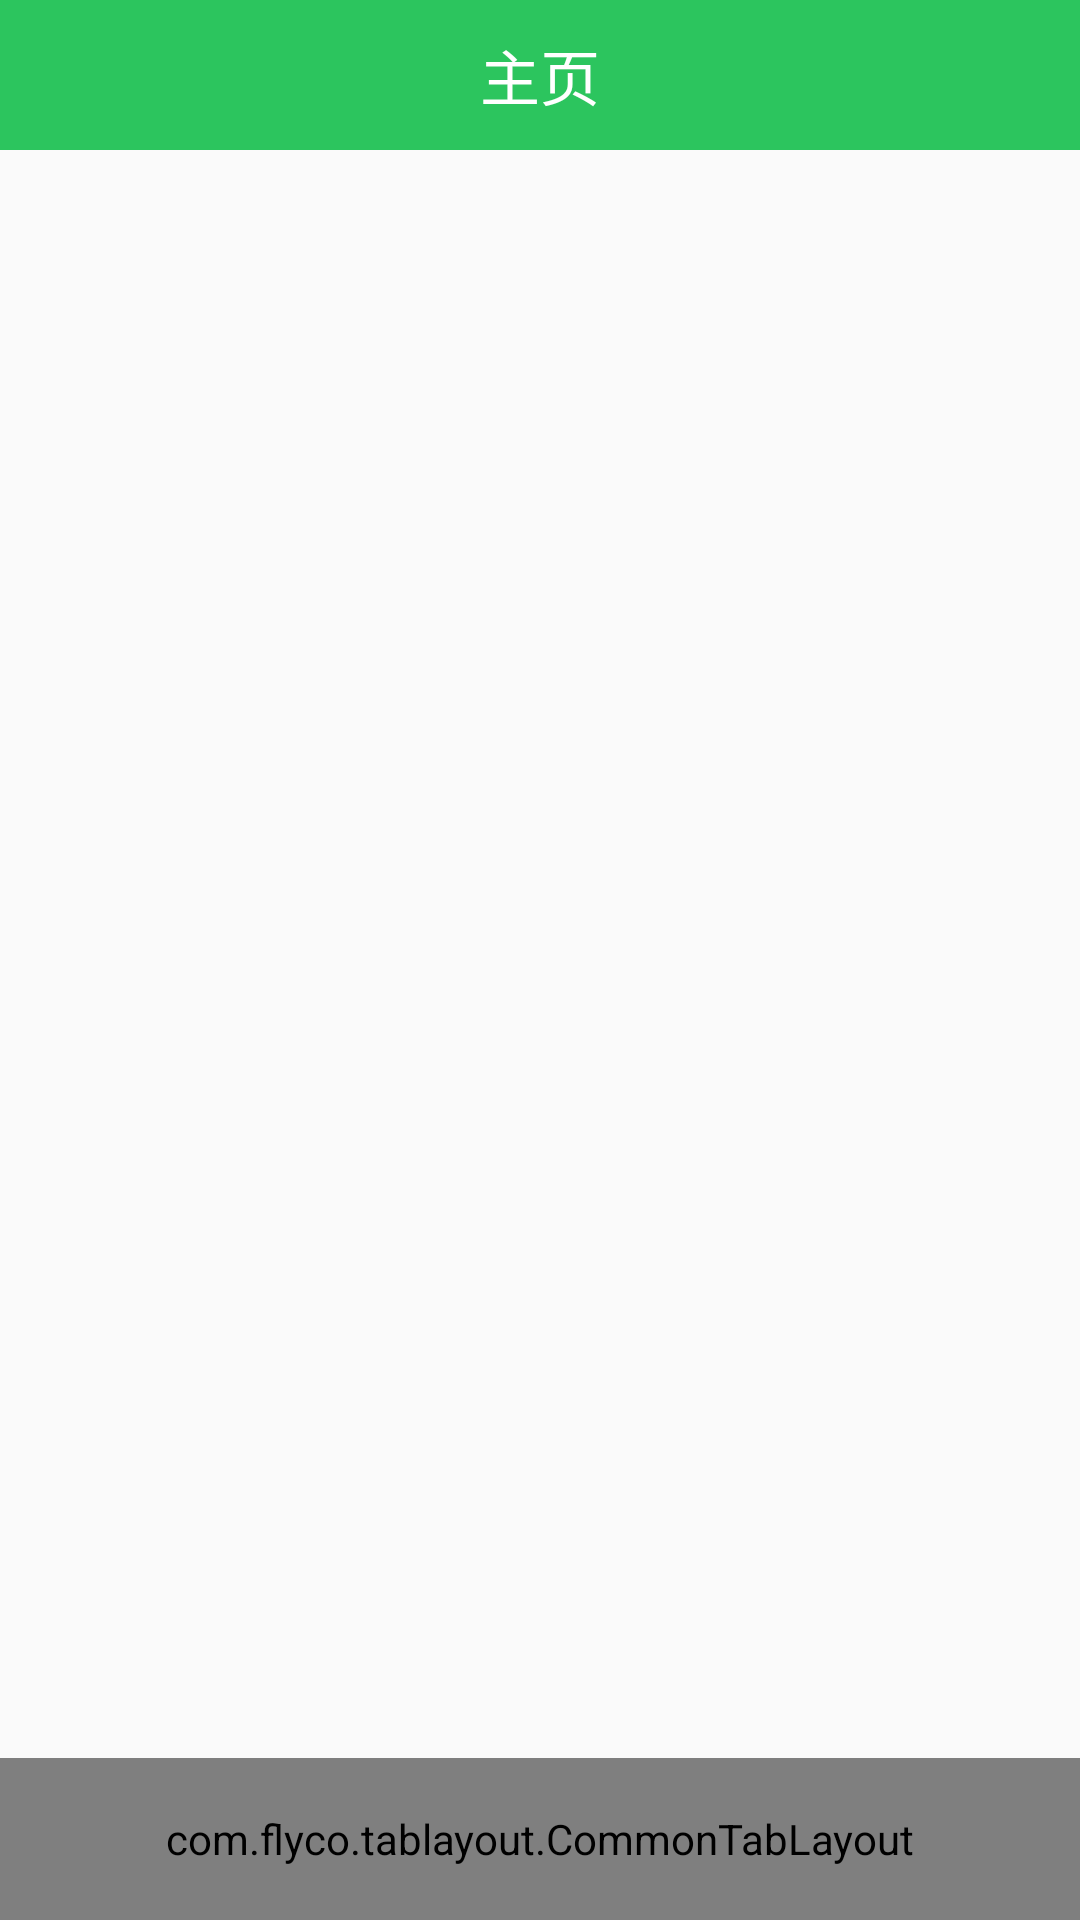

This screen was rendered from an Android layout file. Write that file and the resources it references.
<!-- AndroidManifest.xml: application theme AppTheme -->
<!-- res/layout/activity_main.xml -->
<?xml version="1.0" encoding="utf-8"?>
<LinearLayout
    xmlns:android="http://schemas.android.com/apk/res/android"
    xmlns:tools="http://schemas.android.com/tools"
    xmlns:tl="http://schemas.android.com/apk/res-auto"
    android:id="@+id/activity_main"
    android:layout_width="match_parent"
    android:layout_height="match_parent"
    tools:context="com.daoben.youwenmanager.MainActivity"
    android:orientation="vertical">
    <android.support.v7.widget.Toolbar
        android:id="@+id/toolbar"
        android:layout_width="match_parent"
        android:layout_height="50dp"
        android:background="?attr/colorPrimary"
        android:elevation="@dimen/elevation_header"
        >

        <TextView
            android:id="@+id/title"
            android:layout_width="wrap_content"
            android:layout_height="wrap_content"
            android:layout_gravity="center_vertical|center_horizontal"
            android:text="主页"
            android:textSize="20sp"
            android:textColor="@color/white"/>
        <ImageView
            android:id="@+id/addcontact"
            android:layout_width="wrap_content"
            android:layout_height="wrap_content"
            android:layout_gravity="right"
            android:background="@mipmap/addcontact"
            android:layout_marginRight="20dp"
            android:visibility="gone"/>

    </android.support.v7.widget.Toolbar>
    <FrameLayout
        android:id="@+id/fl_main"
        android:layout_width="match_parent"
        android:layout_height="0dp"
        android:layout_weight="1">
    </FrameLayout>
    
        
        
        
    <com.flyco.tablayout.CommonTabLayout
        android:id="@+id/tl_2"
        android:layout_width="match_parent"
        android:layout_height="54dp"
        android:background="#ffffff"
        tl:tl_iconHeight="23dp"
        tl:tl_iconWidth="23dp"
        tl:tl_indicator_color="@color/darkgrcy"
        tl:tl_indicator_height="0dp"
        tl:tl_textSelectColor="@color/green_light"
        tl:tl_textUnselectColor="#66000000"
        tl:tl_textsize="12sp"
        tl:tl_underline_color="@color/darkgrcy"
        tl:tl_underline_height="2dp"
        tl:tl_underline_gravity="TOP"/>
</LinearLayout>
<!-- resources referenced by this layout -->
<resources>
  <color name="darkgrcy">#ffcecece</color>
  <color name="green_light">#2CC55E</color>
  <color name="white">#ffffff</color>
  <!-- mipmap addcontact: png bitmap (mipmap-hdpi, 1534 bytes) -->
  <style name="AppTheme" parent="Theme.AppCompat.Light.NoActionBar">
          
          <item name="colorPrimary">@color/green_light</item>
          <item name="colorPrimaryDark">@color/green_dark</item>
          <item name="colorAccent">@color/colorAccent</item>
      </style>
  <color name="green_dark">#2CB45E</color>
  <color name="colorAccent">#FF4081</color>
</resources>
